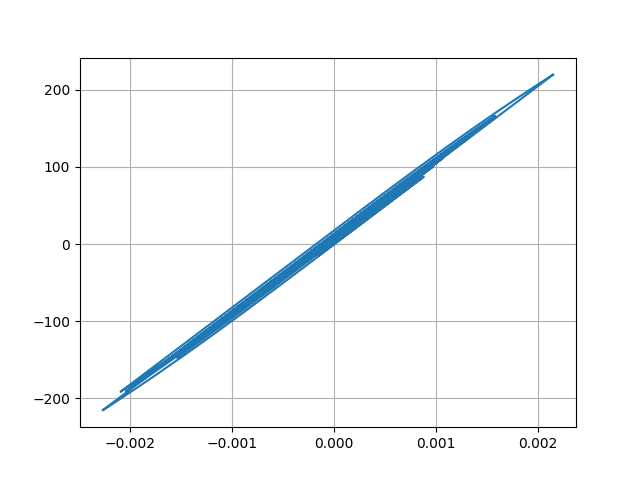

Data behind this chart, as committed beside it:
Desplacment, Force
0.0, 0.0
-1.5550570739366538e-07, -0.01555
-5.293367846862128e-07, -0.05293
-9.490884541865039e-07, -0.09491
-1.267292950224996e-06, -0.1267
-1.380828443836797e-06, -0.1381
-1.2499774374412164e-06, -0.125
-9.136680609409501e-07, -0.09137
-4.6786395693311035e-07, -0.04679
-5.569553588049139e-08, -0.00557
1.634355133857556e-07, 0.01634
6.90309582097565e-08, 0.006903
-3.779675636466966e-07, -0.0378
-1.1350177619675648e-06, -0.1135
-2.1113600101223605e-06, -0.2111
-3.1657735332375456e-06, -0.3166
-4.1326892171704345e-06, -0.4133
-4.869491704548858e-06, -0.4869
-5.295353124025561e-06, -0.5295
-5.39105970090452e-06, -0.5391
-5.1591847223712765e-06, -0.5159
-4.645599521881483e-06, -0.4646
-3.915441903626346e-06, -0.3915
-3.0138672753321594e-06, -0.3014
-1.9159996481276e-06, -0.1916
-5.384774428914043e-07, -0.05385
1.2152227665226632e-06, 0.1215
3.491832751086655e-06, 0.3492
6.4573922801141506e-06, 0.6457
1.0288375932780698e-05, 1.029
1.5141273947482886e-05, 1.514
2.106004836238686e-05, 2.106
2.7906311587829147e-05, 2.791
3.538346359144707e-05, 3.538
4.31003752592658e-05, 4.31
5.061600895181678e-05, 5.061
5.754006252275906e-05, 5.754
6.354696051962292e-05, 6.354
6.840397902710066e-05, 6.84
7.200531653771982e-05, 7.2
7.435615971448298e-05, 7.435
7.559193470562288e-05, 7.559
7.593592804076258e-05, 7.593
7.561966218371389e-05, 7.561
7.474030333241362e-05, 7.474
7.332097321961997e-05, 7.332
7.132797459550107e-05, 7.132
6.869613886182545e-05, 6.869
6.543135565972334e-05, 6.543
6.145664637554554e-05, 6.145
5.657852032658089e-05, 5.657
5.0518154505079635e-05, 5.051
4.297469009817484e-05, 4.297
3.3783884100669266e-05, 3.378
2.3058082362457127e-05, 2.305
1.1150990938707646e-05, 1.115
-1.4274092646435742e-06, -0.1432
-1.407517691542085e-05, -1.408
-2.6219110417985767e-05, -2.622
-3.746445529035913e-05, -3.747
... 2,941 more rows
